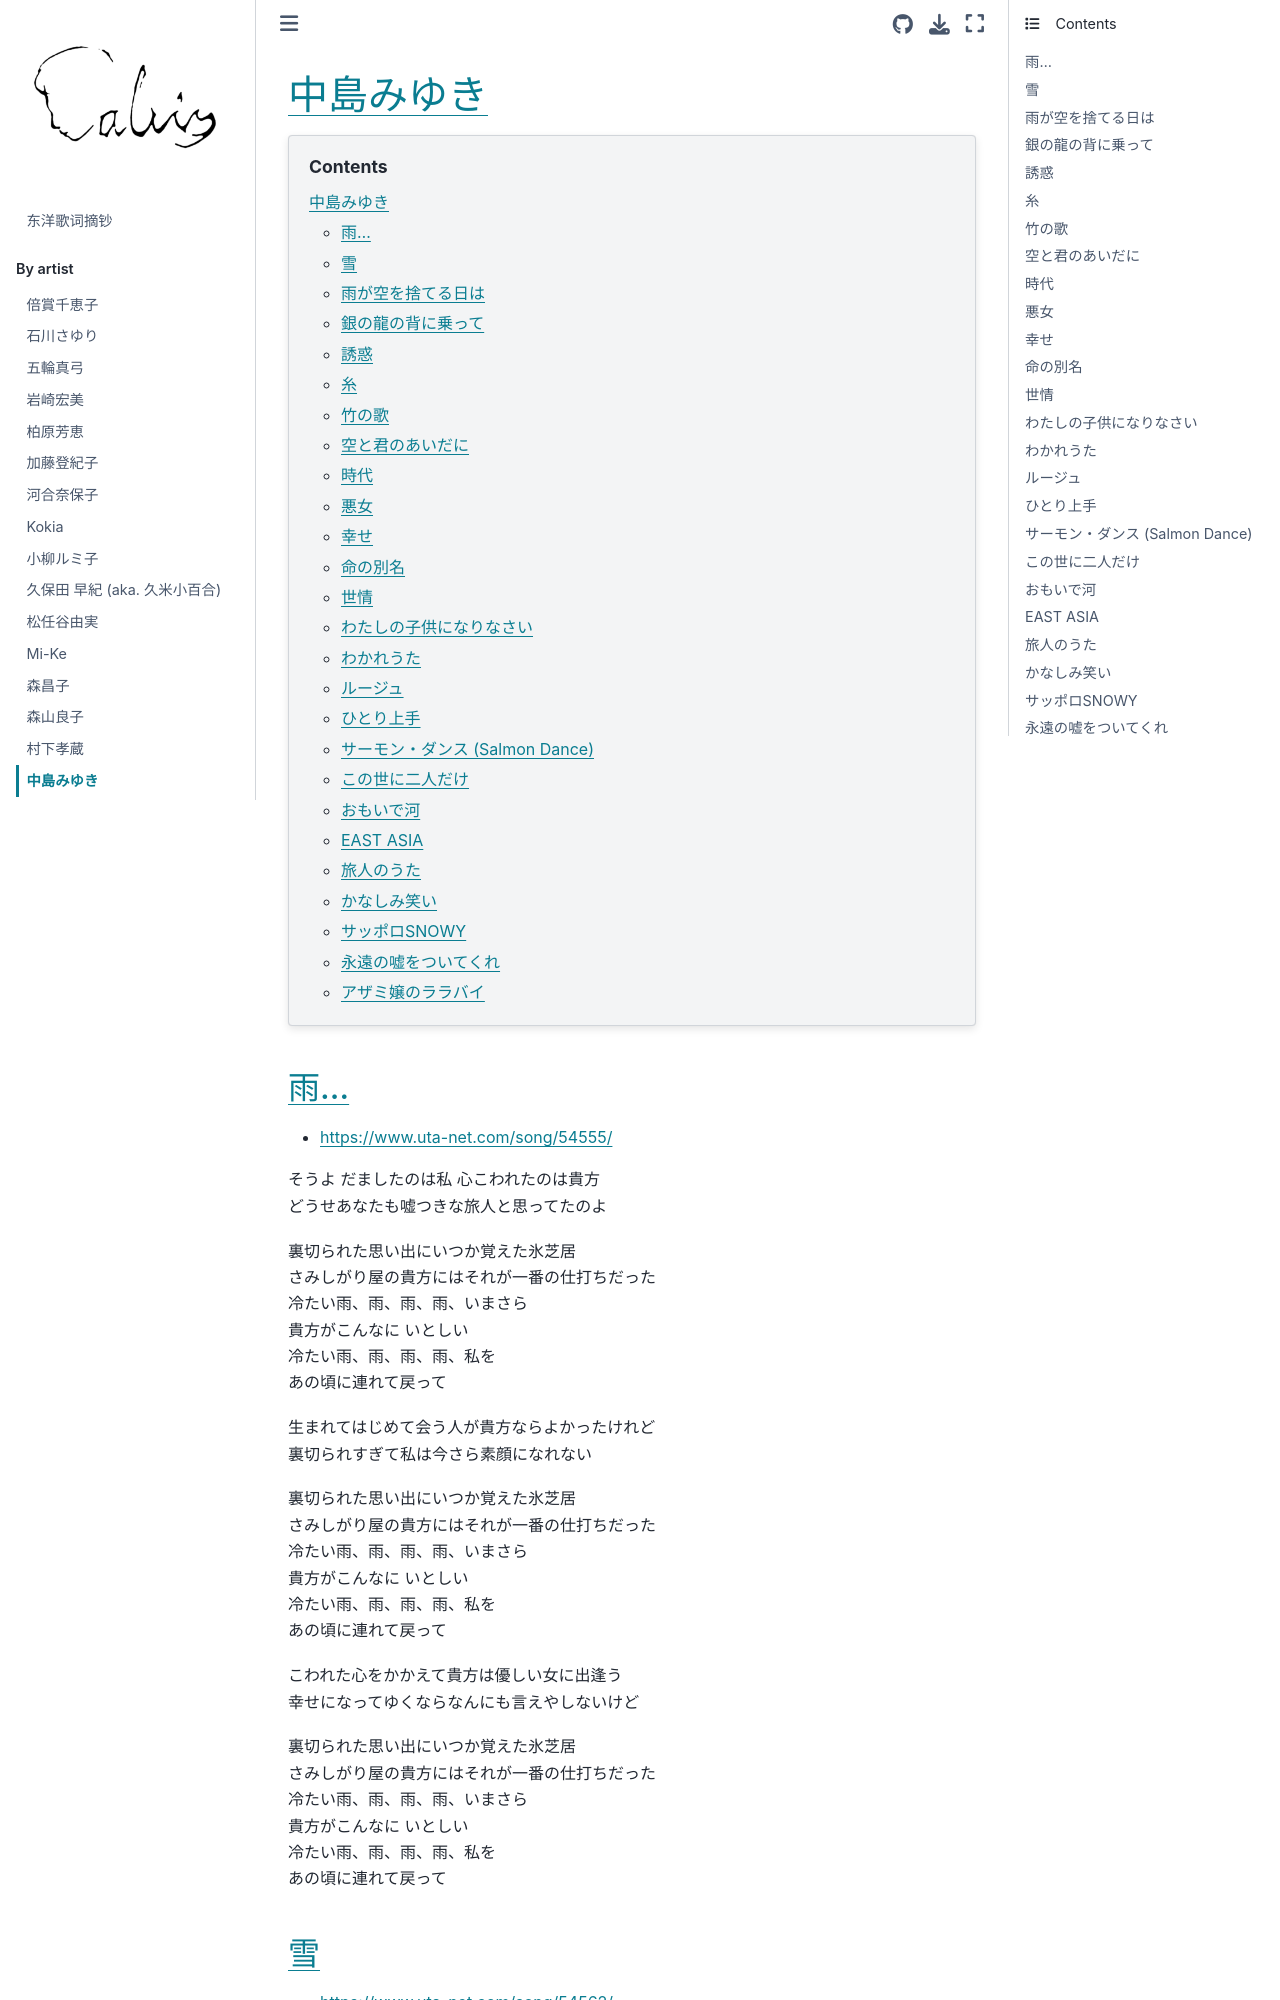

repository: chenlh317/japansk · page: by_artist/nakajima_miyuki.html · generator: jekyll


# 中島みゆき

```{contents}
:depth: 3
```

## 雨…

- https://www.uta-net.com/song/54555/

そうよ だましたのは私 心こわれたのは貴方<br>
どうせあなたも嘘つきな旅人と思ってたのよ<br>

裏切られた思い出にいつか覚えた氷芝居<br>
さみしがり屋の貴方にはそれが一番の仕打ちだった<br>
冷たい雨、雨、雨、雨、いまさら<br>
貴方がこんなに いとしい<br>
冷たい雨、雨、雨、雨、私を<br>
あの頃に連れて戻って<br>

生まれてはじめて会う人が貴方ならよかったけれど<br>
裏切られすぎて私は今さら素顔になれない<br>

裏切られた思い出にいつか覚えた氷芝居<br>
さみしがり屋の貴方にはそれが一番の仕打ちだった<br>
冷たい雨、雨、雨、雨、いまさら<br>
貴方がこんなに いとしい<br>
冷たい雨、雨、雨、雨、私を<br>
あの頃に連れて戻って<br>

こわれた心をかかえて貴方は優しい女に出逢う<br>
幸せになってゆくならなんにも言えやしないけど<br>

裏切られた思い出にいつか覚えた氷芝居<br>
さみしがり屋の貴方にはそれが一番の仕打ちだった<br>
冷たい雨、雨、雨、雨、いまさら<br>
貴方がこんなに いとしい<br>
冷たい雨、雨、雨、雨、私を<br>
あの頃に連れて戻って<br>
